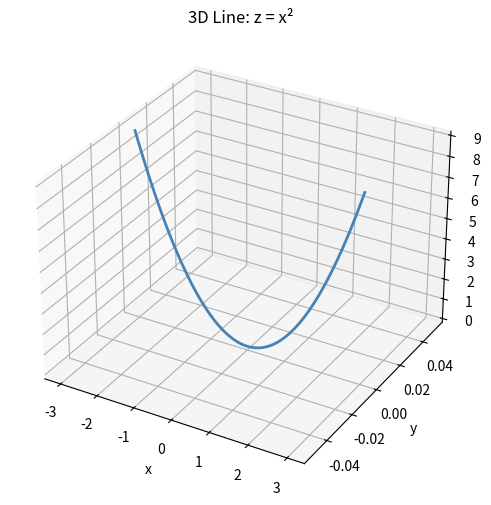
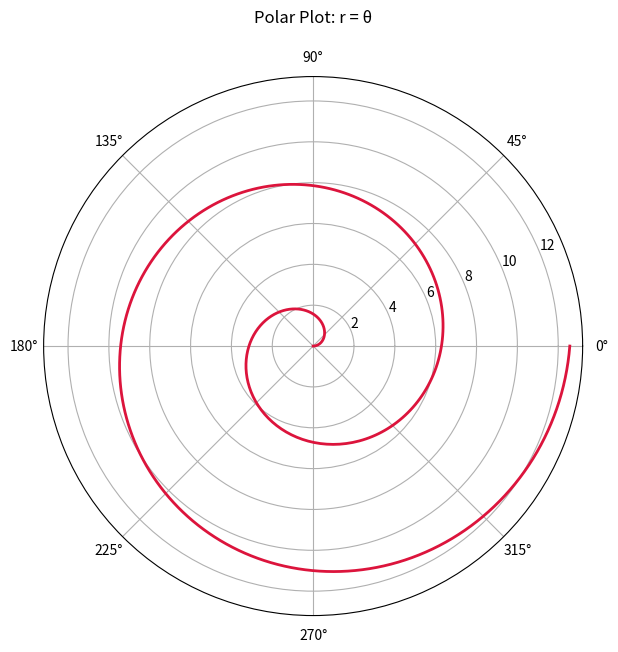
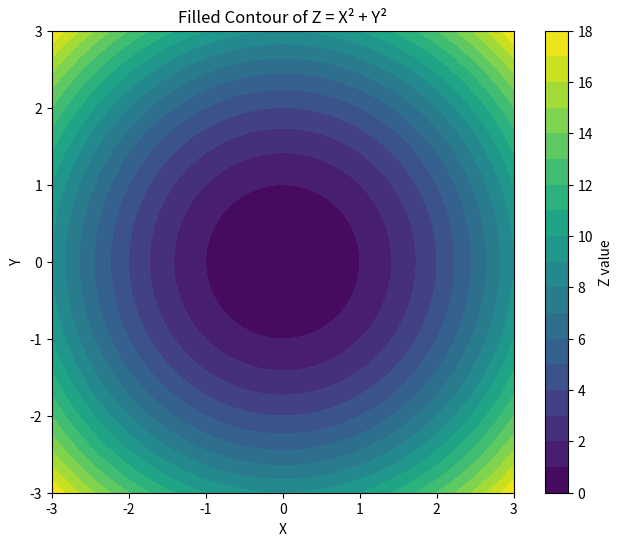
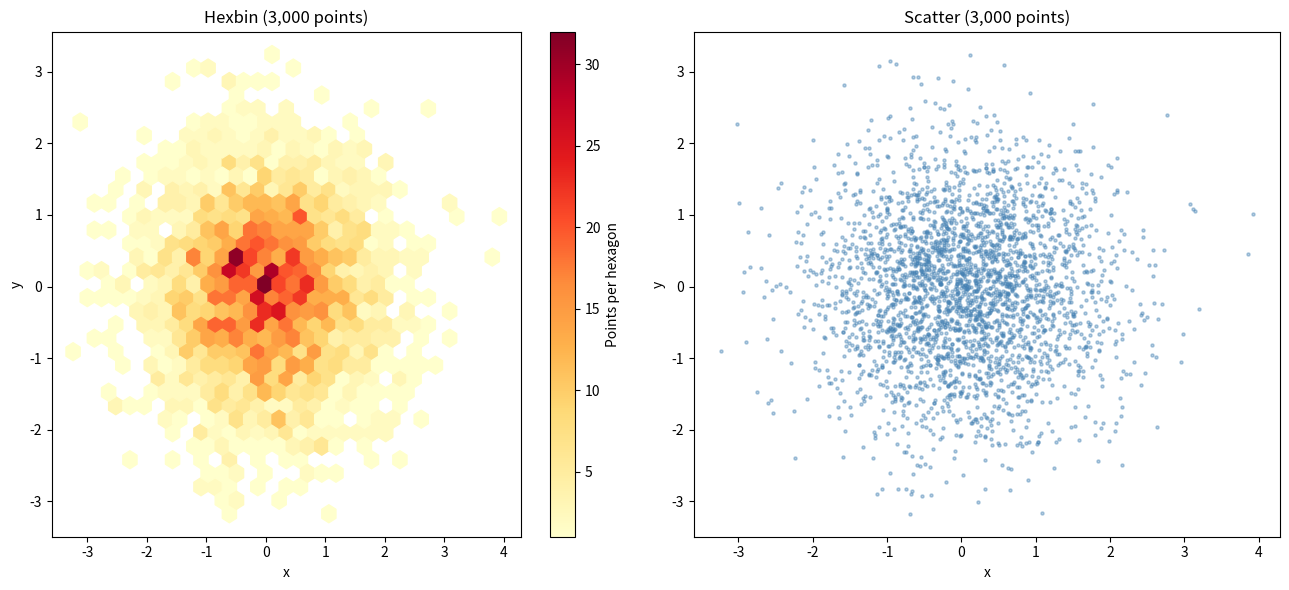
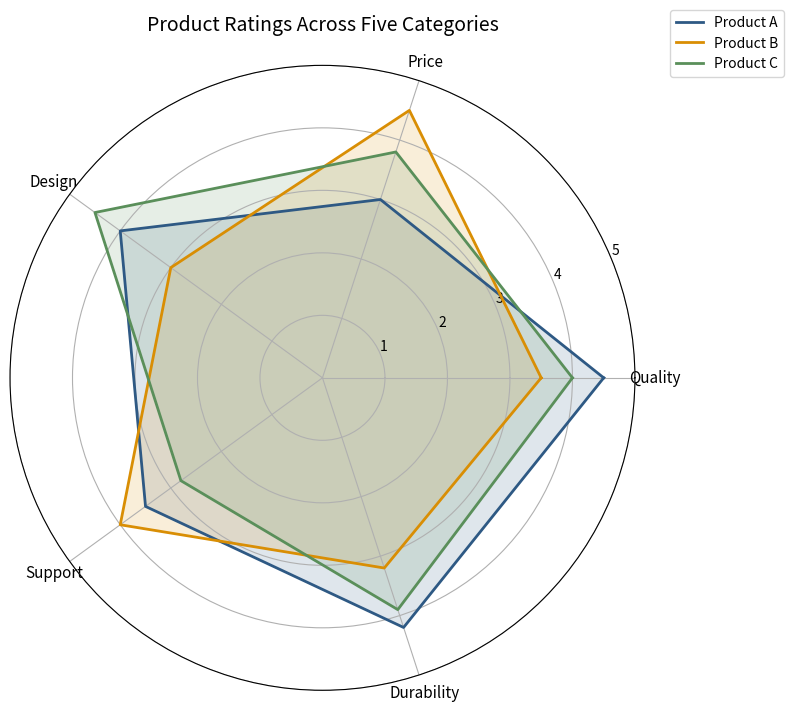

Write Python code to recreate these figures, in order.
import numpy as np
import matplotlib.pyplot as plt

x = np.linspace(-3, 3, 100)
y = np.zeros_like(x)
z = x ** 2

fig = plt.figure(figsize=(8, 6))
ax = fig.add_subplot(projection="3d")
ax.plot(x, y, z, color="steelblue", linewidth=2)
ax.set_title("3D Line: z = x²")
ax.set_xlabel("x")
ax.set_ylabel("y")
ax.set_zlabel("z")
plt.show()


import numpy as np
import matplotlib.pyplot as plt

theta = np.linspace(0, 4 * np.pi, 400)
r = theta

fig, ax = plt.subplots(figsize=(7, 7), subplot_kw={"projection": "polar"})
ax.plot(theta, r, color="crimson", linewidth=2)
ax.set_title("Polar Plot: r = θ", pad=20)
plt.show()


import numpy as np
import matplotlib.pyplot as plt

x = np.linspace(-3, 3, 200)
y = np.linspace(-3, 3, 200)
X, Y = np.meshgrid(x, y)
Z = X ** 2 + Y ** 2

fig, ax = plt.subplots(figsize=(8, 6))
cf = ax.contourf(X, Y, Z, levels=20, cmap="viridis")
ax.set_title("Filled Contour of Z = X² + Y²")
ax.set_xlabel("X")
ax.set_ylabel("Y")
fig.colorbar(cf, label="Z value")
ax.set_aspect("equal")
plt.show()


import numpy as np
import matplotlib.pyplot as plt

np.random.seed(42)
x = np.random.normal(0, 1, 3000)
y = np.random.normal(0, 1, 3000)

fig, axes = plt.subplots(1, 2, figsize=(13, 6))

# Left: hexbin
hb = axes[0].hexbin(x, y, gridsize=30, cmap="YlOrRd", mincnt=1)
axes[0].set_title("Hexbin (3,000 points)")
axes[0].set_xlabel("x")
axes[0].set_ylabel("y")
fig.colorbar(hb, ax=axes[0], label="Points per hexagon")

# Right: scatter
axes[1].scatter(x, y, s=5, alpha=0.4, color="steelblue")
axes[1].set_title("Scatter (3,000 points)")
axes[1].set_xlabel("x")
axes[1].set_ylabel("y")

plt.tight_layout()
plt.show()


import numpy as np
import matplotlib.pyplot as plt

categories = ["Quality", "Price", "Design", "Support", "Durability"]
products = {
    "Product A": [4.5, 3.0, 4.0, 3.5, 4.2],
    "Product B": [3.5, 4.5, 3.0, 4.0, 3.2],
    "Product C": [4.0, 3.8, 4.5, 2.8, 3.9],
}
colors = ["#2E5984", "#D98E04", "#5A8F5A"]

n = len(categories)
angles = np.linspace(0, 2 * np.pi, n, endpoint=False).tolist()
angles += angles[:1]   # close the shape by repeating the first angle

fig, ax = plt.subplots(figsize=(8, 8), subplot_kw={"projection": "polar"})

for (name, values), color in zip(products.items(), colors):
    vals = values + values[:1]   # close the shape by repeating the first value
    ax.plot(angles, vals, color=color, linewidth=2, label=name)
    ax.fill(angles, vals, color=color, alpha=0.15)

ax.set_xticks(angles[:-1])
ax.set_xticklabels(categories, fontsize=11)
ax.set_ylim(0, 5)
ax.set_title("Product Ratings Across Five Categories", pad=25, fontsize=14)
ax.legend(loc="upper right", bbox_to_anchor=(1.25, 1.1))
plt.tight_layout()
plt.show()
